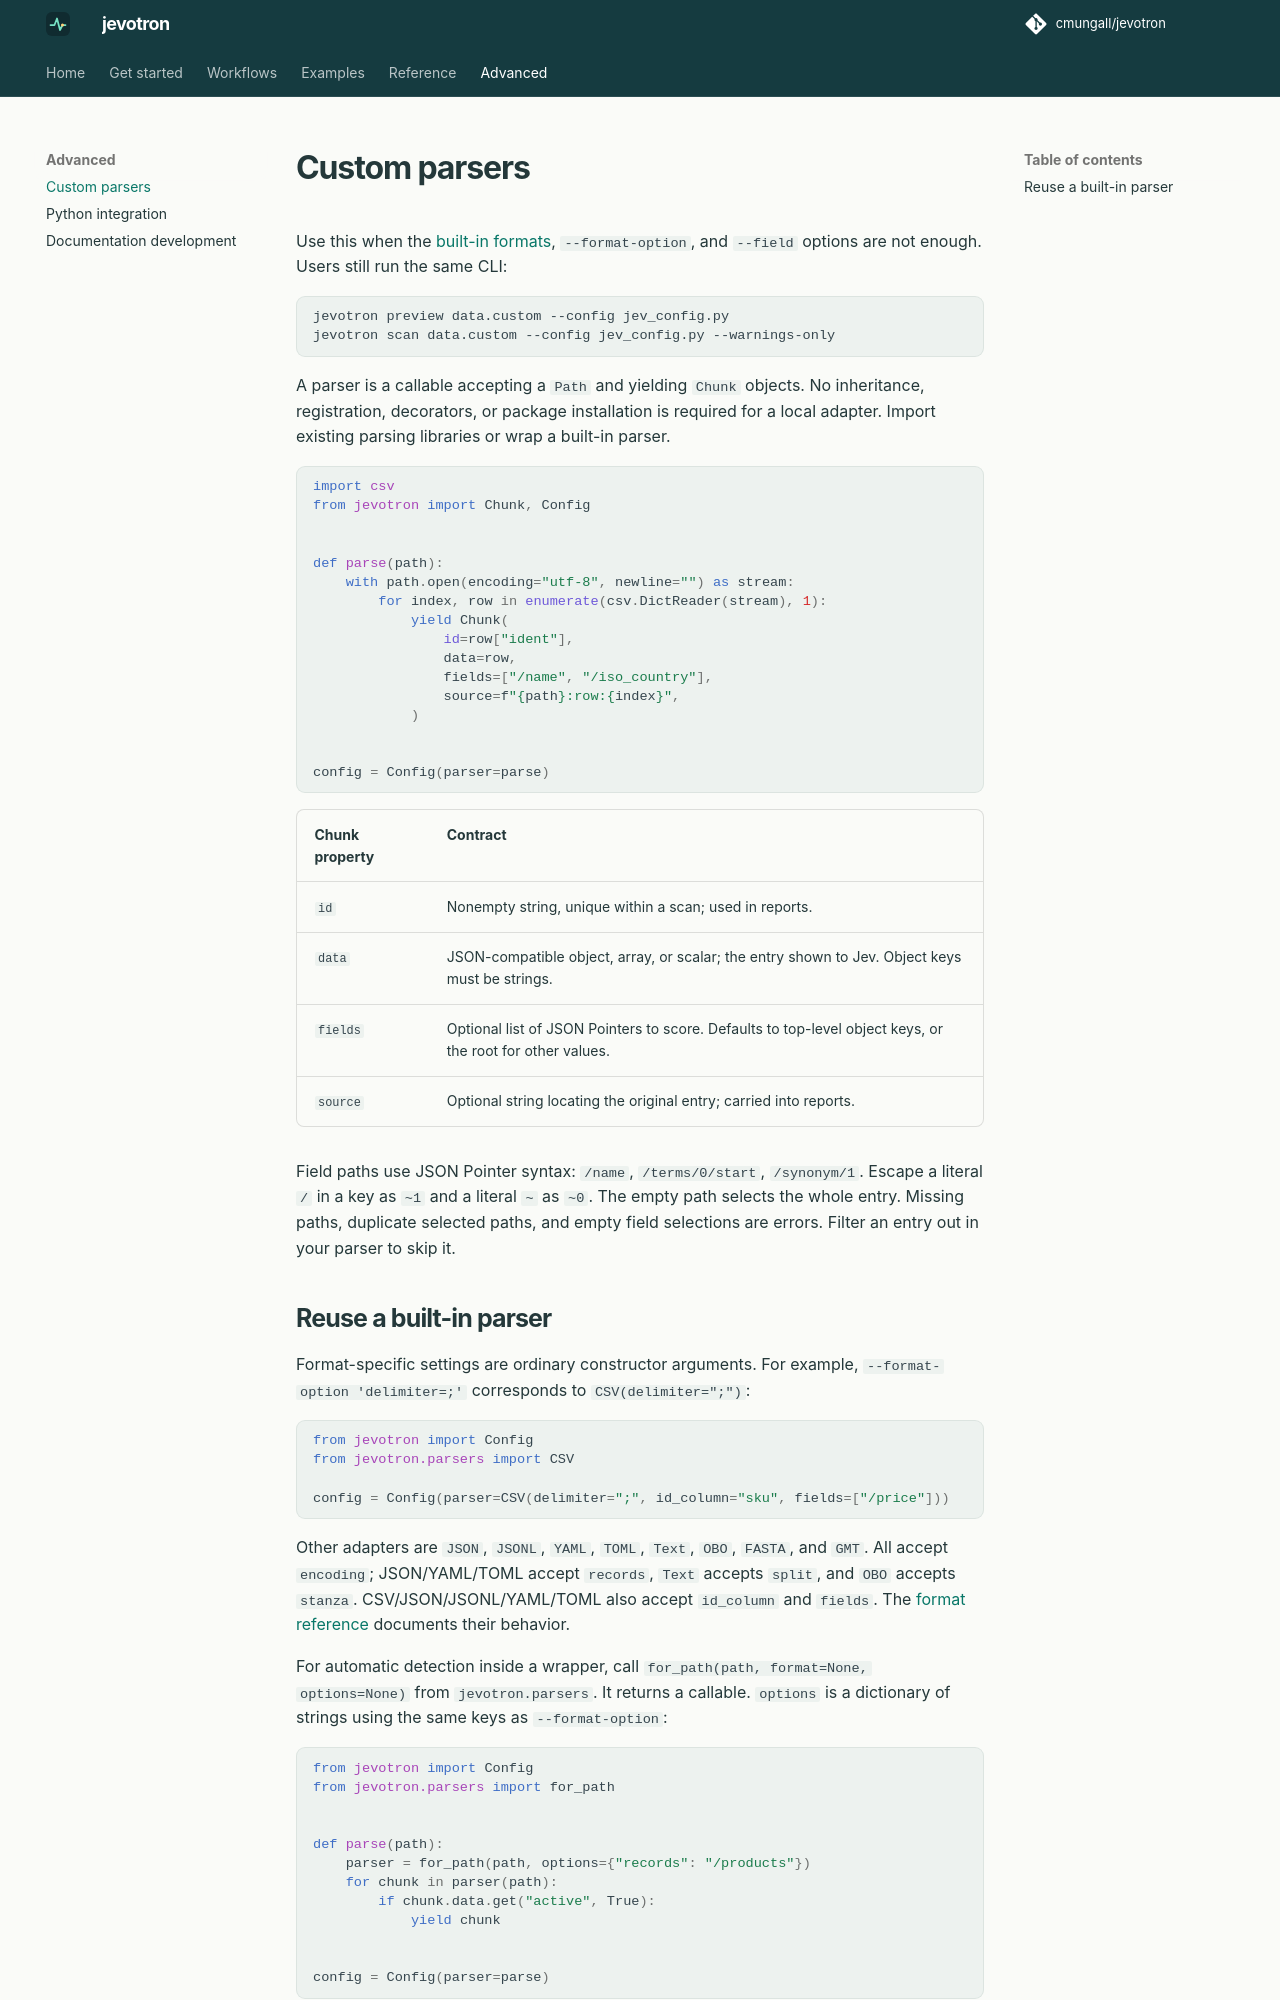

repository: cmungall/jevotron · page: advanced/parsers/index.html · generator: mkdocs

# Custom parsers

Use this when the [built-in formats](../reference/formats.md), `--format-option`,
and `--field` options are not enough.
Users still run the same CLI:

```sh
jevotron preview data.custom --config jev_config.py
jevotron scan data.custom --config jev_config.py --warnings-only
```


A parser is a callable accepting a `Path` and yielding `Chunk` objects. No
inheritance, registration, decorators, or package installation is required for
a local adapter. Import existing parsing libraries or wrap a built-in parser.

```python
import csv
from jevotron import Chunk, Config


def parse(path):
    with path.open(encoding="utf-8", newline="") as stream:
        for index, row in enumerate(csv.DictReader(stream), 1):
            yield Chunk(
                id=row["ident"],
                data=row,
                fields=["/name", "/iso_country"],
                source=f"{path}:row:{index}",
            )


config = Config(parser=parse)
```

| Chunk property | Contract |
| --- | --- |
| `id` | Nonempty string, unique within a scan; used in reports. |
| `data` | JSON-compatible object, array, or scalar; the entry shown to Jev. Object keys must be strings. |
| `fields` | Optional list of JSON Pointers to score. Defaults to top-level object keys, or the root for other values. |
| `source` | Optional string locating the original entry; carried into reports. |

Field paths use JSON Pointer syntax: `/name`, `/terms/0/start`, `/synonym/1`.
Escape a literal `/` in a key as `~1` and a literal `~` as `~0`. The empty path
selects the whole entry. Missing paths, duplicate selected paths, and empty
field selections are errors. Filter an entry out in your parser to skip it.
